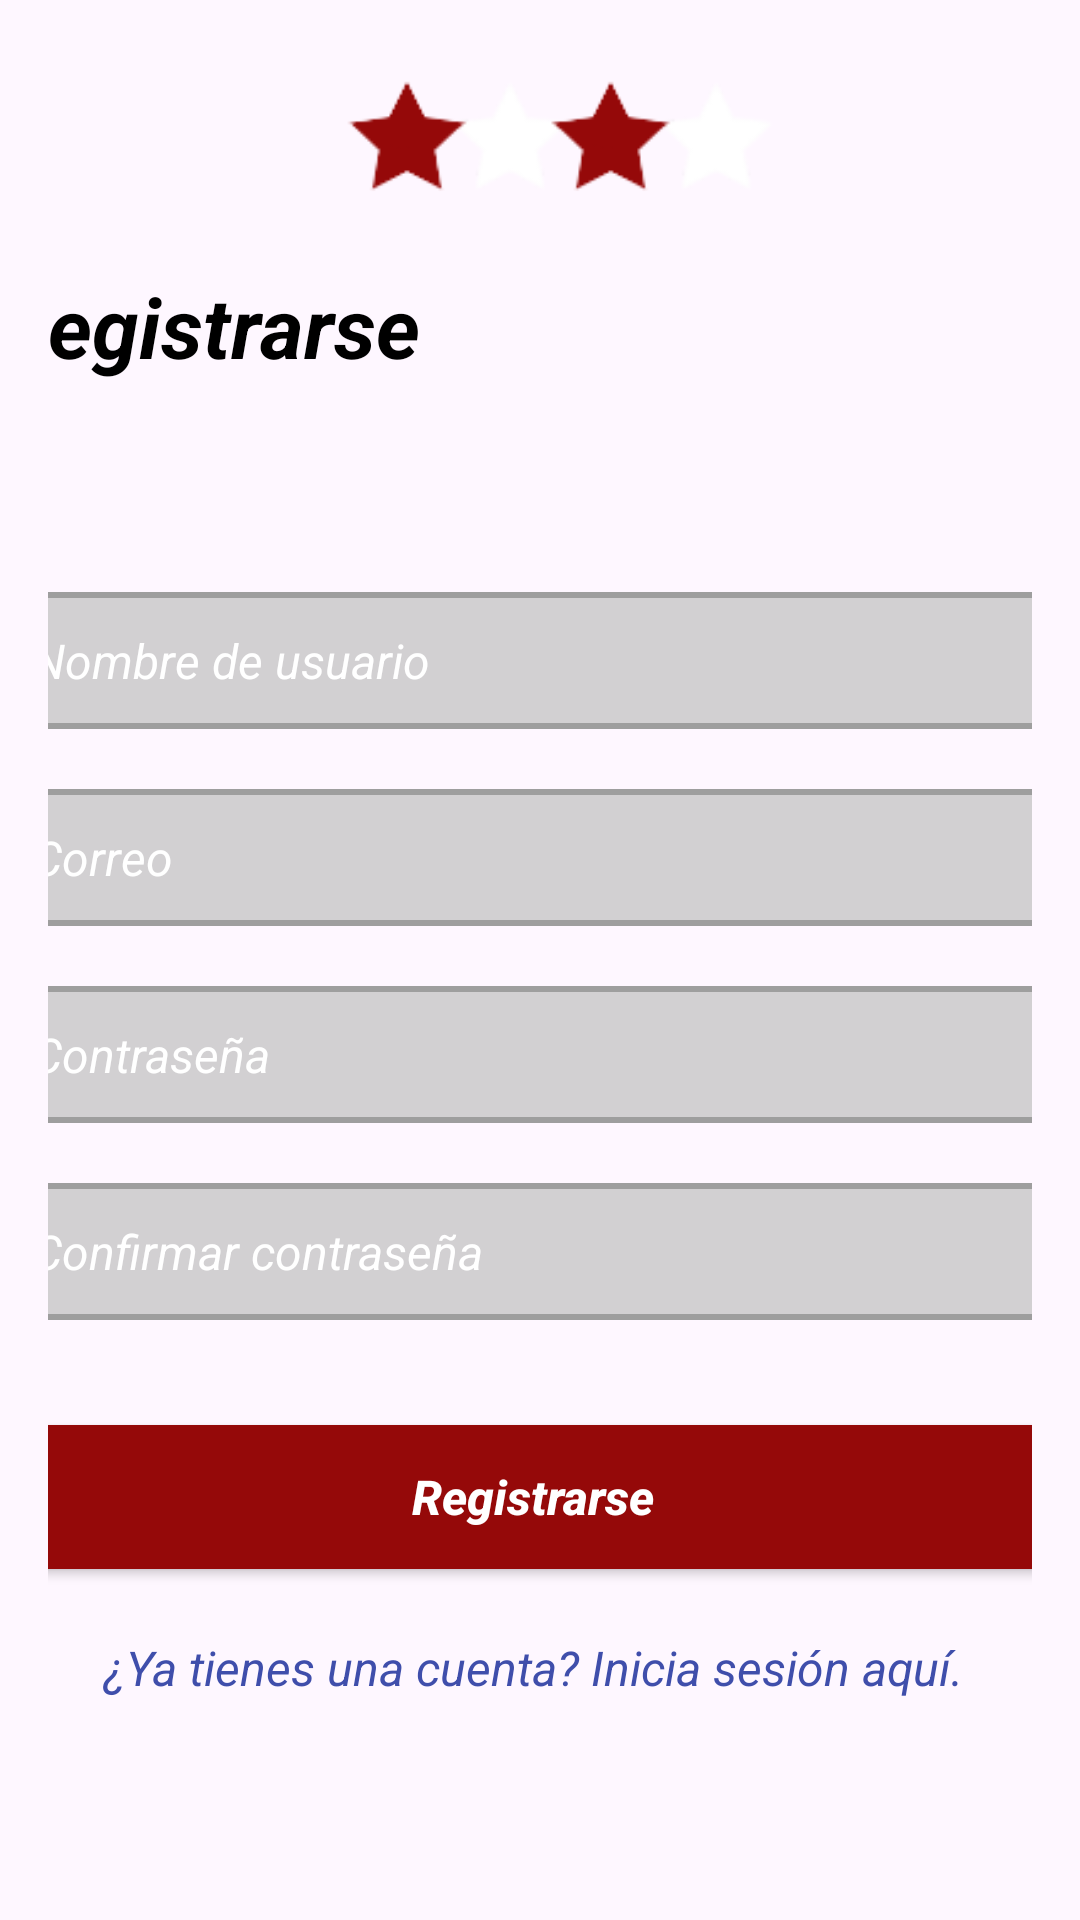

Here is an Android app screen rendered from its layout file. Give the layout XML and the strings, colors and styles it references.
<!-- AndroidManifest.xml: application theme Theme._4PARTY -->
<!-- res/layout/activity_register.xml -->
<?xml version="1.0" encoding="utf-8"?>
<androidx.constraintlayout.widget.ConstraintLayout
    xmlns:android="http://schemas.android.com/apk/res/android"
    xmlns:app="http://schemas.android.com/apk/res-auto"
    xmlns:tools="http://schemas.android.com/tools"
    android:layout_width="match_parent"
    android:layout_height="match_parent"
    android:padding="16dp"
    android:background="@drawable/login_background">

    
    <LinearLayout
        android:layout_width="390dp"
        android:layout_height="555dp"
        android:gravity="center"
        android:orientation="vertical"
        android:padding="16dp"
        app:layout_constraintBottom_toBottomOf="parent"
        app:layout_constraintEnd_toEndOf="parent"
        app:layout_constraintHorizontal_bias="0.545"
        app:layout_constraintStart_toStartOf="parent"
        app:layout_constraintTop_toTopOf="parent"
        app:layout_constraintVertical_bias="0.659">

        

        
        <TextView
            android:id="@+id/textView"
            android:layout_width="match_parent"
            android:layout_height="wrap_content"
            android:layout_marginBottom="40dp"
            android:gravity="start"
            android:text="Registrarse"
            android:textColor="@color/black"
            android:textSize="28sp"
            android:textStyle="bold|italic" />

        <EditText
            android:id="@+id/username_txt"
            android:layout_width="match_parent"
            android:layout_height="wrap_content"
            android:layout_marginTop="30dp"
            android:layout_marginBottom="20dp"
            android:background="@drawable/edit_text_drawable"
            android:hint="Nombre de usuario"
            android:padding="12dp"
            android:textColor="@color/white"
            android:textSize="16sp"
            android:textStyle="italic"
            android:textColorHint="@color/white"/>

        
        <EditText
            android:id="@+id/email_txt"
            android:layout_width="match_parent"
            android:layout_height="wrap_content"
            android:layout_marginBottom="20dp"
            android:background="@drawable/edit_text_drawable"
            android:hint="Correo"
            android:inputType="textEmailAddress"
            android:padding="12dp"
            android:textColor="@color/white"
            android:textSize="16sp"
            android:textStyle="italic"
            android:textColorHint="@color/white"/>

        
        <EditText
            android:id="@+id/password_txt"
            android:layout_width="match_parent"
            android:layout_height="wrap_content"
            android:layout_marginBottom="20dp"
            android:background="@drawable/edit_text_drawable"
            android:hint="Contraseña"
            android:inputType="textPassword"
            android:padding="12dp"
            android:textColor="@color/white"
            android:textSize="16sp"
            android:textStyle="italic"
            android:textColorHint="@color/white"/>

        
        <EditText
            android:id="@+id/confirm_password_txt"
            android:layout_width="match_parent"
            android:layout_height="wrap_content"
            android:layout_marginBottom="35dp"
            android:background="@drawable/edit_text_drawable"
            android:hint="Confirmar contraseña"
            android:inputType="textPassword"
            android:padding="12dp"
            android:textColor="@color/white"
            android:textSize="16sp"
            android:textStyle="italic"
            android:textColorHint="@color/white"/>

        
        <Button
            android:id="@+id/login_btn"
            android:layout_width="match_parent"
            android:layout_height="wrap_content"
            android:layout_marginBottom="10dp"
            android:background="@drawable/button_background"
            android:backgroundTint="@null"
            android:text="Registrarse"
            android:textAllCaps="false"
            android:textColor="@android:color/white"
            android:textSize="16sp"
            android:textStyle="bold|italic"
            android:gravity="center" />

        
        <TextView
            android:id="@+id/register_txt"
            android:layout_width="match_parent"
            android:layout_height="wrap_content"
            android:layout_marginTop="12dp"
            android:gravity="center"
            android:text="¿Ya tienes una cuenta? Inicia sesión aquí."
            android:textColor="#3F4EAB"
            android:textSize="16sp"
            android:textStyle="italic"
            android:onClick="navigateToLogin" />
    </LinearLayout>

    <ImageView
        android:id="@+id/imageView2"
        android:layout_width="229dp"
        android:layout_height="63dp"
        app:layout_constraintEnd_toEndOf="parent"
        app:layout_constraintHorizontal_bias="0.552"
        app:layout_constraintStart_toStartOf="parent"
        app:layout_constraintTop_toTopOf="parent"
        app:srcCompat="@drawable/logo_icon_small" />

</androidx.constraintlayout.widget.ConstraintLayout>
<!-- resources referenced by this layout -->
<resources>
  <color name="black">#FF000000</color>
  <color name="white">#FFFFFFFF</color>
  <!-- drawable button_background (drawable) -->
  <?xml version="1.0" encoding="utf-8"?>
  <shape xmlns:android="http://schemas.android.com/apk/res/android"
      android:shape="rectangle">
  
      
      <solid android:color="@color/red" />
  
      
      <stroke
          android:width="2dp"
          android:color="@color/red" />
  
      
      <corners android:radius="8dp" />
  
      
      <padding
          android:left="8dp"
          android:top="8dp"
          android:right="8dp"
          android:bottom="8dp" />
  </shape>
  <!-- drawable edit_text_drawable (drawable) -->
  <?xml version="1.0" encoding="utf-8"?>
  <shape xmlns:android="http://schemas.android.com/apk/res/android"
      android:shape="rectangle">
  
      
      <solid android:color="#C0C3C3C3" />
      
      <stroke
          android:width="2dp"
          android:color="#9E9E9E" />
  
      
      <corners android:radius="4dp" />
  
      
      <padding
          android:left="8dp"
          android:top="8dp"
          android:right="8dp"
          android:bottom="8dp" />
  </shape>
  <!-- drawable logo_icon_small: png bitmap (drawable, 3316 bytes) -->
  <style name="Theme._4PARTY" parent="Base.Theme._4PARTY" />
  <color name="red">#950909</color>
  <style name="Base.Theme._4PARTY" parent="Theme.Material3.DayNight.NoActionBar">
          
          
          <item name="android:windowSplashScreenIconBackgroundColor" tools:ignore="NewApi">@color/white</item> 
          <item name="android:windowSplashScreenAnimatedIcon" tools:ignore="NewApi">@drawable/splash_background</item>
          <item name="colorPrimary">@color/red</item>
  
      </style>
  <!-- drawable splash_background (drawable) -->
  <?xml version="1.0" encoding="utf-8"?>
  <gradient xmlns:android="http://schemas.android.com/apk/res/android"
      android:startColor="@color/red"
      android:endColor="@android:color/white"
      android:angle="45" />
</resources>
